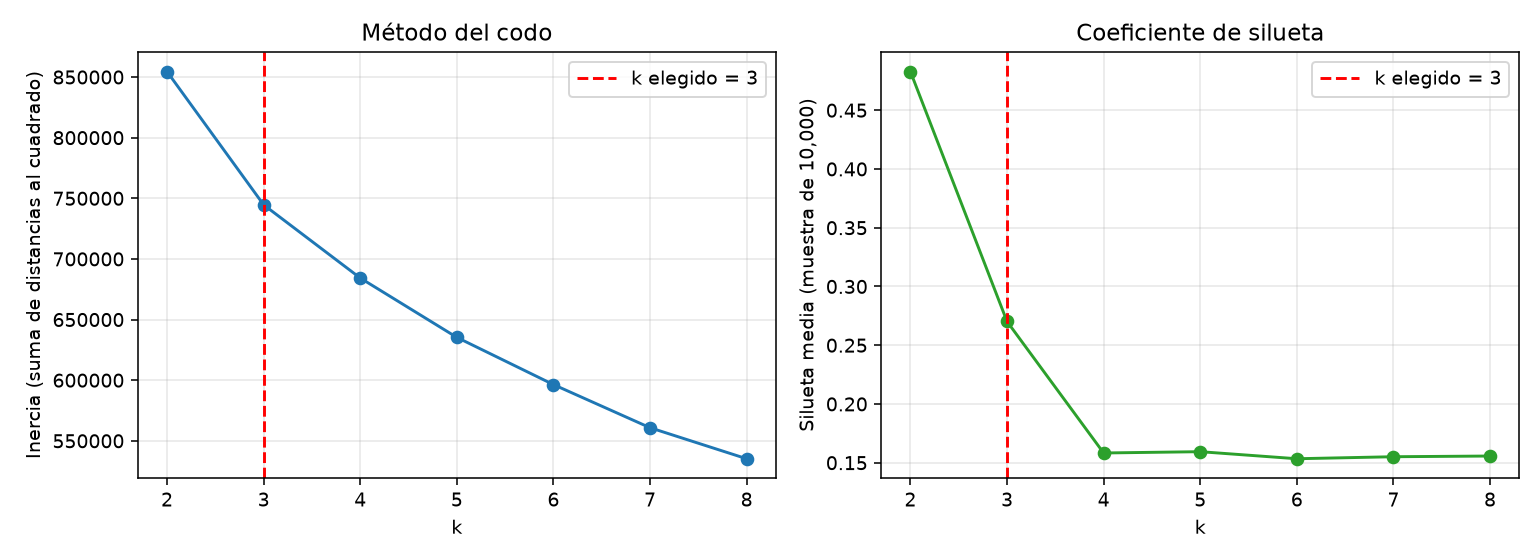

The table this chart was drawn from, first rows:
k, inercia, silueta
2, 854460, 0.4828
3, 744636, 0.2702
4, 684260, 0.1583
5, 635310, 0.1594
6, 596385, 0.1534
7, 560811, 0.1551
8, 535231, 0.1557
